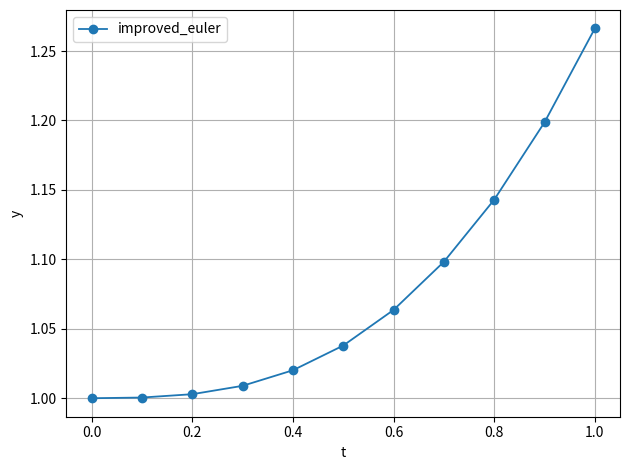

The matplotlib source for this figure:
# Euler 与教材二阶单步法统一模板。  # 覆盖向前/向后 Euler、隐式梯形、改进 Euler、中点、二阶 Heun。
import numpy as np  # NumPy 用于创建固定网格和预分配数值解数组。
import matplotlib.pyplot as plt  # Matplotlib 用于画数值解曲线。

f = lambda t, y: -y + t**2 + 1  # 【必须替换】ODE 右端 f(t,y)；Python 的 ** 表示乘方。
t0, T, y0, h = 0.0, 1.0, 1.0, 0.1  # 【必须替换】区间、初值与固定步长。
method = "improved_euler"  # 【必须替换】可选 forward_euler/backward_euler/trapezoid/improved_euler/midpoint/heun2。
tol, max_iter = 1e-12, 100  # 隐式法不动点迭代的停止阈值与最大迭代次数。
N = round((T-t0)/h)  # 固定步长方法总步数。
assert abs(t0+N*h-T) < 1e-12, "步长必须整除区间长度。"  # 检查最后节点是否恰好等于 T。
t = t0 + np.arange(N+1)*h  # 创建等距节点 t_0,...,t_N。
y = np.zeros(N+1, dtype=float)  # 预分配数值解，避免循环中反复扩容。
y[0] = y0  # 写入初值 y(t0)=y0。
for n in range(N):  # 逐步推进到下一节点。
    tn, yn = t[n], y[n]  # 保存当前时间和当前近似值，便于与公式对应。
    if method == "forward_euler":  # 向前 Euler：显式、一阶，实轴稳定区间为 (-2,0)。
        y[n+1] = yn + h*f(tn, yn)  # 数值公式 y_{n+1}=y_n+h*f_n。
    elif method == "backward_euler":  # 向后 Euler：隐式、一阶、A 稳定。
        z = yn + h*f(tn, yn)  # 用向前 Euler 预测值作为隐式未知量的初猜。
        for _ in range(max_iter):  # 下划线 _ 表示循环计数本身不需要使用。
            z_new = yn + h*f(t[n+1], z)  # 不动点更新 z^{k+1}=y_n+h*f(t_{n+1},z^k)。
            if abs(z_new-z) < tol: break  # Python 单行 if；相邻迭代差足够小时停止。
            z = z_new  # 接受新猜测并继续迭代。
        y[n+1] = z_new  # 保存向后 Euler 隐式解。
    elif method == "trapezoid":  # 隐式梯形：二阶、A 稳定，来自积分形式的梯形求积。
        z = yn + h*f(tn, yn)  # 用 Euler 预测值启动迭代。
        for _ in range(max_iter):  # 对隐式梯形方程做不动点迭代。
            z_new = yn + h*(f(tn, yn)+f(t[n+1], z))/2  # 梯形公式 z=y_n+h/2*(f_n+f_{n+1})。
            if abs(z_new-z) < tol: break  # 达到迭代容差后停止。
            z = z_new  # 更新隐式未知量。
        y[n+1] = z_new  # 保存梯形法结果。
    elif method == "improved_euler":  # 改进 Euler，又称显式梯形或 Euler 预测校正，整体二阶。
        k1 = f(tn, yn)  # 第一阶段：当前点斜率。
        k2 = f(tn+h, yn+h*k1)  # 第二阶段：在 Euler 预测点计算右端斜率。
        y[n+1] = yn + h*(k1+k2)/2  # 对两端斜率取平均，完成校正。
    elif method == "midpoint":  # 变形 Euler/中点 RK2，整体二阶。
        k1 = f(tn, yn)  # 当前点斜率。
        k2 = f(tn+h/2, yn+h*k1/2)  # 使用 k1 预测中点，再求中点斜率。
        y[n+1] = yn + h*k2  # 使用中点斜率推进整步。
    elif method == "heun2":  # 教材二阶 Heun：a2=2/3，最终权重为 1/4 和 3/4。
        k1 = f(tn, yn)  # 第一阶段斜率。
        k2 = f(tn+2*h/3, yn+2*h*k1/3)  # 在 2/3 步位置计算第二阶段斜率。
        y[n+1] = yn + h*(k1+3*k2)/4  # 加权组合满足二阶 Runge-Kutta 阶条件。
    else:  # 捕获拼写错误或未支持的方法名称。
        raise ValueError(f"未知 method：{method}")  # Python 语法：raise 主动抛出异常并终止。
for tn, yn in zip(t, y):  # 配对输出每个节点的数值结果。
    print(f"t={tn:.3f}, {method}={yn:.10f}")  # 使用 f-string 打印格式化结果。
plt.plot(t, y, "o-", linewidth=1.3, label=method)  # 画所选方法的数值解。
plt.xlabel("t")  # 设置横轴名称。
plt.ylabel("y")  # 设置纵轴名称。
plt.grid(True)  # 打开网格。
plt.legend()  # 显示图例。
plt.tight_layout()  # 自动调整布局。
plt.show()  # 显示图像。
